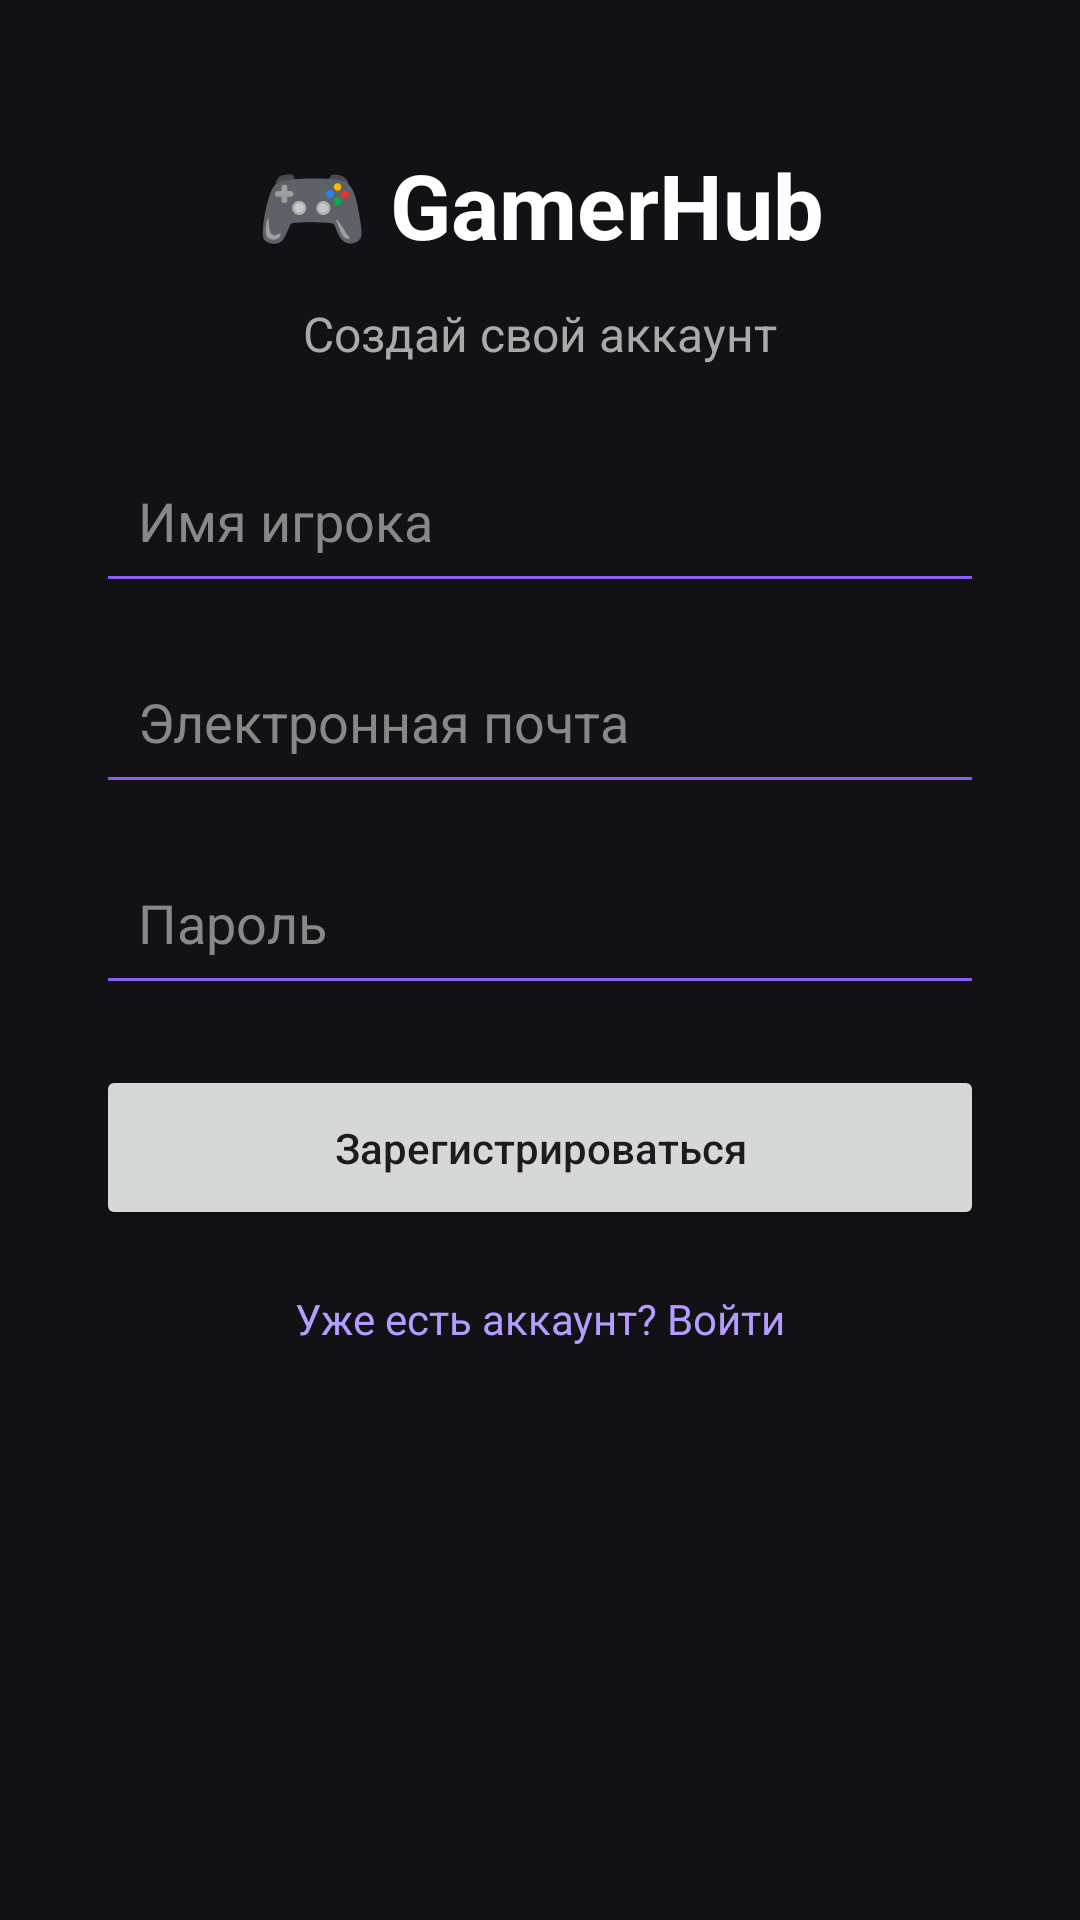

Write the Android layout XML for this screen, with the resource values it uses.
<!-- AndroidManifest.xml: application theme Theme.GamerHub -->
<!-- res/layout/activity_register.xml -->
<?xml version="1.0" encoding="utf-8"?>
<androidx.constraintlayout.widget.ConstraintLayout
    xmlns:android="http://schemas.android.com/apk/res/android"
    xmlns:app="http://schemas.android.com/apk/res-auto"
    android:layout_width="match_parent"
    android:layout_height="match_parent"
    android:background="#121216"
    android:paddingStart="32dp"
    android:paddingEnd="32dp"
    android:paddingTop="48dp"
    android:paddingBottom="24dp">

    <TextView
        android:id="@+id/logoText"
        android:layout_width="wrap_content"
        android:layout_height="wrap_content"
        android:text="🎮 GamerHub"
        android:textColor="#FFFFFF"
        android:textSize="30sp"
        android:textStyle="bold"
        app:layout_constraintBottom_toTopOf="@id/registerSubtitle"
        app:layout_constraintEnd_toEndOf="parent"
        app:layout_constraintStart_toStartOf="parent"
        app:layout_constraintTop_toTopOf="parent"
        app:layout_constraintVertical_bias="0.3"
        app:layout_constraintVertical_chainStyle="packed" />

    <TextView
        android:id="@+id/registerSubtitle"
        android:layout_width="wrap_content"
        android:layout_height="wrap_content"
        android:layout_marginTop="12dp"
        android:text="Создай свой аккаунт"
        android:textColor="#AAAAAA"
        android:textSize="16sp"
        app:layout_constraintTop_toBottomOf="@id/logoText"
        app:layout_constraintStart_toStartOf="parent"
        app:layout_constraintEnd_toEndOf="parent"
        app:layout_constraintBottom_toTopOf="@id/usernameInput" />

    <EditText
        android:id="@+id/usernameInput"
        android:layout_width="0dp"
        android:layout_height="55dp"
        android:layout_marginTop="24dp"
        android:hint="Имя игрока"
        android:inputType="textPersonName|textCapWords"
        android:singleLine="true"
        android:padding="14dp"
        android:textColor="#FFFFFF"
        android:textColorHint="#888888"
        android:backgroundTint="#8B5CF6"
        app:layout_constraintTop_toBottomOf="@id/registerSubtitle"
        app:layout_constraintStart_toStartOf="parent"
        app:layout_constraintEnd_toEndOf="parent" />

    <EditText
        android:id="@+id/emailInput"
        android:layout_width="0dp"
        android:layout_height="55dp"
        android:layout_marginTop="12dp"
        android:hint="Электронная почта"
        android:inputType="textEmailAddress"
        android:singleLine="true"
        android:padding="14dp"
        android:textColor="#FFFFFF"
        android:textColorHint="#888888"
        android:backgroundTint="#8B5CF6"
        app:layout_constraintTop_toBottomOf="@id/usernameInput"
        app:layout_constraintStart_toStartOf="parent"
        app:layout_constraintEnd_toEndOf="parent" />

    <EditText
        android:id="@+id/passwordInput"
        android:layout_width="0dp"
        android:layout_height="55dp"
        android:layout_marginTop="12dp"
        android:hint="Пароль"
        android:inputType="textPassword"
        android:padding="14dp"
        android:textColor="#FFFFFF"
        android:textColorHint="#888888"
        android:backgroundTint="#8B5CF6"
        app:layout_constraintTop_toBottomOf="@id/emailInput"
        app:layout_constraintStart_toStartOf="parent"
        app:layout_constraintEnd_toEndOf="parent" />

    <Button
        android:id="@+id/registerButton"
        android:layout_width="0dp"
        android:layout_height="55dp"
        android:layout_marginTop="20dp"
        android:text="Зарегистрироваться"
        android:textAllCaps="false"
        app:layout_constraintTop_toBottomOf="@id/passwordInput"
        app:layout_constraintStart_toStartOf="parent"
        app:layout_constraintEnd_toEndOf="parent" />

    <TextView
        android:id="@+id/loginLink"
        android:layout_width="wrap_content"
        android:layout_height="wrap_content"
        android:layout_marginTop="20dp"
        android:text="Уже есть аккаунт? Войти"
        android:textColor="#B69CFF"
        android:textSize="14sp"
        android:clickable="true"
        android:focusable="true"
        app:layout_constraintTop_toBottomOf="@id/registerButton"
        app:layout_constraintStart_toStartOf="parent"
        app:layout_constraintEnd_toEndOf="parent" />

</androidx.constraintlayout.widget.ConstraintLayout>
<!-- resources referenced by this layout -->
<resources>
  <style name="Theme.GamerHub" parent="Base.Theme.GamerHub" />
  <style name="Base.Theme.GamerHub" parent="Theme.Material3.DayNight.NoActionBar">
          
          
      </style>
</resources>
